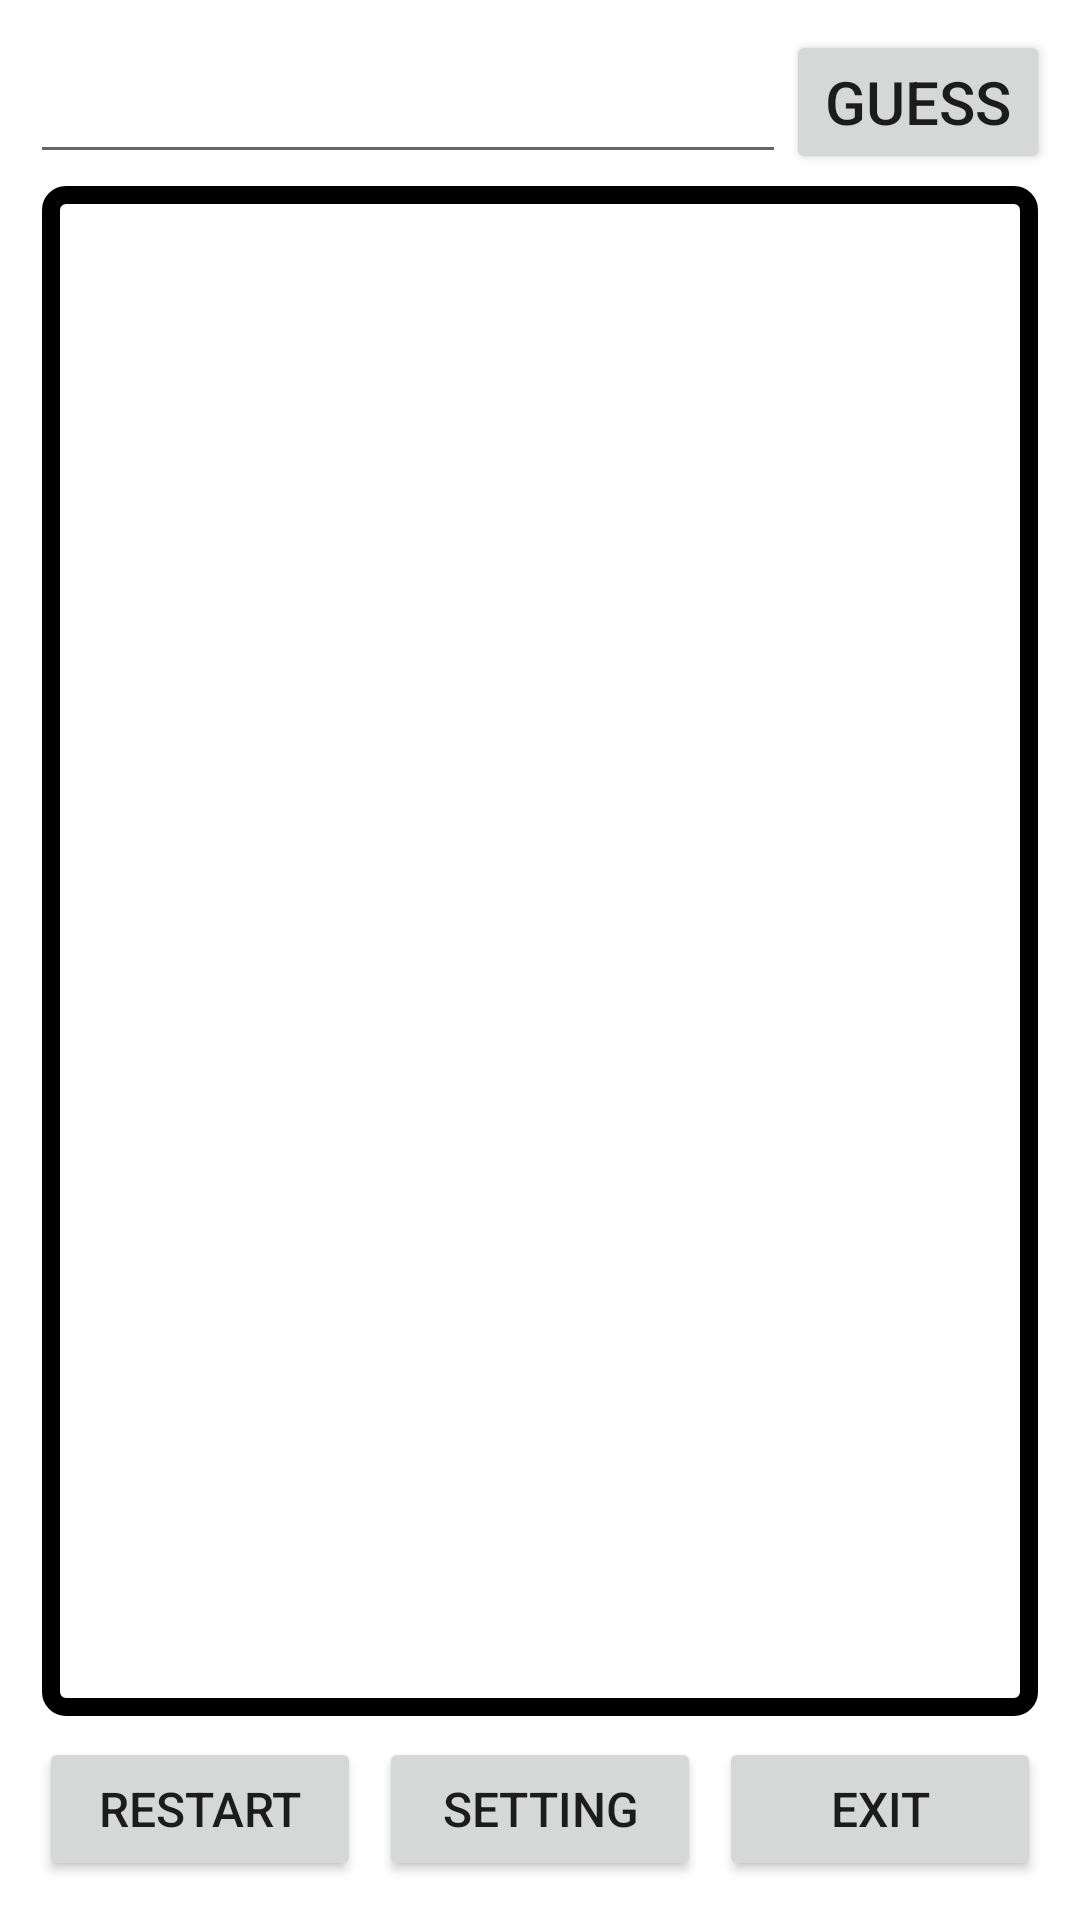

Reconstruct the res/layout file that produces this screen, plus the resources it refers to.
<!-- AndroidManifest.xml: application theme Theme.Game1A2B -->
<!-- res/layout/activity_main.xml -->
<?xml version="1.0" encoding="utf-8"?>
<RelativeLayout
    xmlns:android="http://schemas.android.com/apk/res/android"
    xmlns:app="http://schemas.android.com/apk/res-auto"
    xmlns:tools="http://schemas.android.com/tools"
    android:layout_width="match_parent"
    android:layout_height="match_parent"
    tools:context=".MainActivity"
    android:padding="10dp">

    <RelativeLayout
        android:id="@+id/top"
        android:layout_width="match_parent"
        android:layout_height="wrap_content">
        <EditText
            android:inputType="number"
            android:id="@+id/input"
            android:layout_width="wrap_content"
            android:layout_height="wrap_content"
            android:layout_alignParentLeft="true"
            android:layout_toLeftOf="@id/guess"
            android:layout_alignTop="@id/guess"
            android:layout_alignBottom="@id/guess"


            />
        <Button
            android:id="@+id/guess"
            android:layout_width="wrap_content"
            android:layout_height="wrap_content"
            android:text="Guess"
            android:layout_alignParentRight="true"
            android:textSize="20dp"
            android:onClick="guess"
            />
    </RelativeLayout>



    <LinearLayout
        android:id="@+id/button"
        android:layout_width="match_parent"
        android:layout_height="wrap_content"
        android:layout_alignParentBottom="true"
        >
        <Button
            android:layout_width="0dp"
            android:layout_weight="1"
            android:layout_height="wrap_content"
            android:text="restart"
            android:textSize="16dp"
            android:layout_margin="3dp"
            android:onClick="reset"
            />
        <Button
            android:layout_width="0dp"
            android:layout_weight="1"
            android:layout_height="wrap_content"
            android:text="setting"
            android:textSize="16dp"
            android:layout_margin="3dp"
            android:onClick="setting"
            />
        <Button
            android:layout_width="0dp"
            android:layout_weight="1"
            android:layout_height="wrap_content"
            android:text="exit"
            android:textSize="16dp"
            android:layout_margin="3dp"
            android:onClick="exit"
            />
    </LinearLayout>

    <TextView
        android:id="@+id/log"
        android:layout_width="wrap_content"
        android:layout_height="wrap_content"
        android:textSize="20dp"
        android:layout_above="@id/button"
        android:layout_below="@id/top"
        android:layout_alignParentStart="true"
        android:layout_alignParentEnd="true"
        android:background="@drawable/log_textview"
        android:layout_margin="4dp"
        android:scrollbars="vertical"
        android:fadeScrollbars="false"
    />


</RelativeLayout>
<!-- resources referenced by this layout -->
<resources>
  <!-- drawable log_textview (drawable) -->
  <?xml version="1.0" encoding="utf-8"?>
  <shape xmlns:android="http://schemas.android.com/apk/res/android">
  
      <stroke
          android:width="6dp"
          android:color="#000000" />
      <corners
          android:bottomLeftRadius="15px"
          android:bottomRightRadius="15px"
          android:topLeftRadius="15px"
          android:topRightRadius="15px" />
      <padding
          android:bottom="15dp"
          android:left="15dp"
          android:right="15dp"
          android:top="15dp" />
  
  </shape>
  <style name="Theme.Game1A2B" parent="Theme.MaterialComponents.DayNight.DarkActionBar">
          
          <item name="colorPrimary">@color/purple_500</item>
          <item name="colorPrimaryVariant">@color/purple_700</item>
          <item name="colorOnPrimary">@color/white</item>
          
          <item name="colorSecondary">@color/teal_200</item>
          <item name="colorSecondaryVariant">@color/teal_700</item>
          <item name="colorOnSecondary">@color/black</item>
          
          <item name="android:statusBarColor" tools:targetApi="l">?attr/colorPrimaryVariant</item>
          
      </style>
  <!-- not gathered from this repository: default colours our renderer supplied (Android Studio template values) -->
  <color name="purple_500">#FF6200EE</color>
  <color name="purple_700">#FF3700B3</color>
  <color name="teal_200">#FF03DAC5</color>
  <color name="teal_700">#FF018786</color>
  <color name="black">#FF000000</color>
  <color name="white">#FFFFFFFF</color>
</resources>
